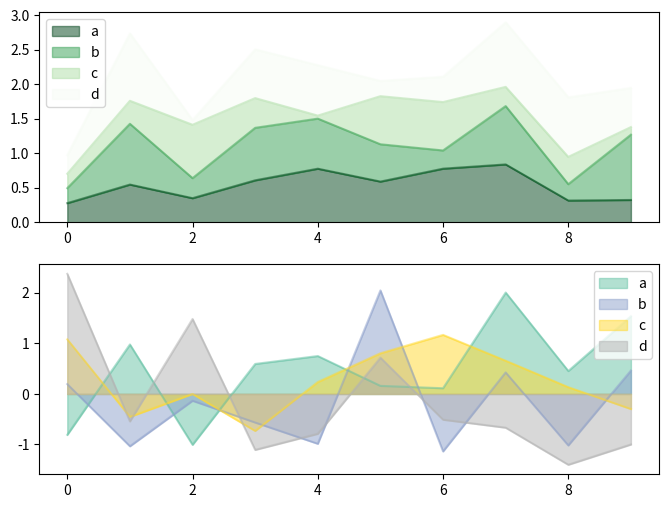
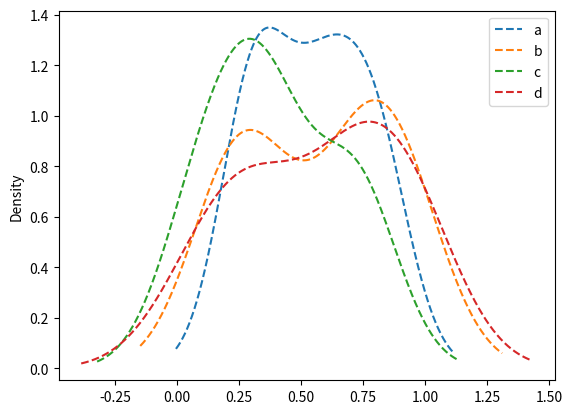
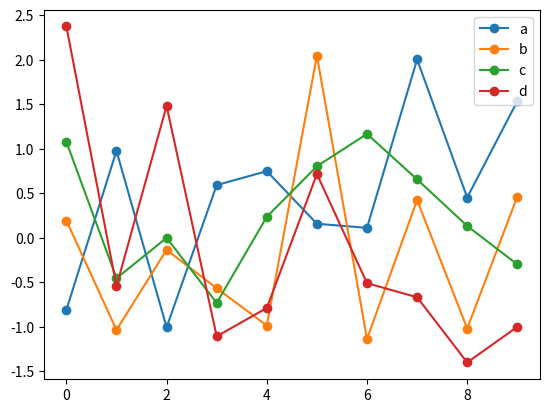
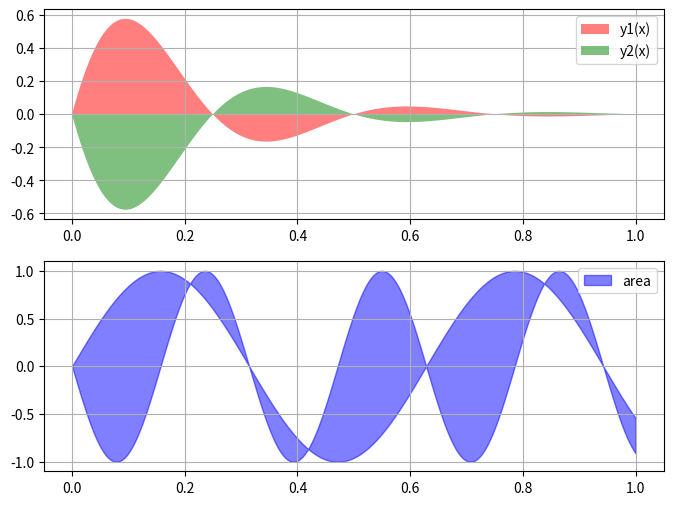
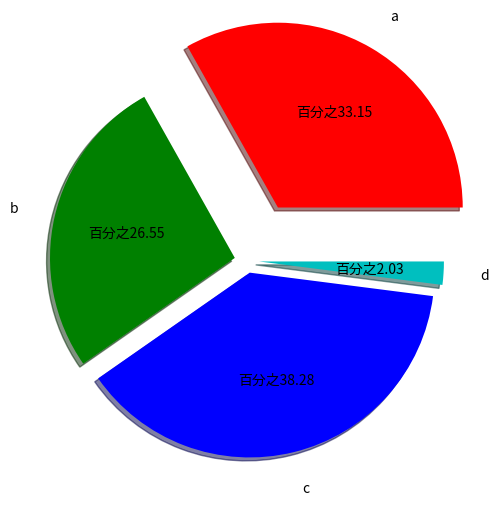

Write Python code to recreate these figures, in order.
import pandas as pd
import numpy as np
import matplotlib.pyplot as plt

#面积图、填图、饼图

#面积图（折线图的填充）
_,axes=plt.subplots(2,1,figsize=(8,6))
df1=pd.DataFrame(np.random.rand(10,4),columns=list('abcd'))
df2=pd.DataFrame(np.random.randn(10,4),columns=list('abcd'))

df1.plot.area(colormap='Greens_r',alpha=0.5,ax=axes[0]) 
#堆叠参数，默认是True
df2.plot.area(stacked=False,colormap='Set2',alpha=0.5,ax=axes[1])
#因此，想要画正确的堆叠图，默认要全部是正数，否则报错

#没事复习下
df1.plot(kind='kde',style='--')
df2.plot(kind='line',style='-o')

#填图
_,ax_fill=plt.subplots(2,1,figsize=(8,6))
x=np.linspace(0,1,500)
y1=np.sin(4*np.pi*x)*np.exp(-5*x)
y2=-np.sin(4*np.pi*x)*np.exp(-5*x)

ax_fill[0].fill(x,y1,'r',alpha=0.5,label='y1(x)')
ax_fill[0].fill(x,y2,'g',alpha=0.5,label='y2(x)')#同一个表，下标要一样

ax_fill[1].fill_between(x,np.sin(10*x),-np.sin(20*x),color='b',alpha=0.5,label='area')

for i in range(2):
    ax_fill[i].legend()
    ax_fill[i].grid()
    
#面积图（大鹏就是不一样，天天说非常简单（吐槽向
s=pd.Series(np.random.rand(4),index=list('abcd'),name='series')


#饼图，好像没得传figsize这个参数
plt.figure(figsize=(4,4))
plt.pie(s,
        explode=[0.5,0.1,0.1,0.1],#每一部分移开中心多少位置
        labels=s.index,#标签
        colors=list('rgbc'),#颜色
        shadow=True,#阴影
        labeldistance=1.2,#标签距离
        radius=1.5,#半径
        frame=False,#图框（什么鬼）
        startangle=0,#起始角度
        pctdistance=0.6,#也有相关注释，但是我没看懂
        autopct='百分之%.2f'#显示百分比
        )